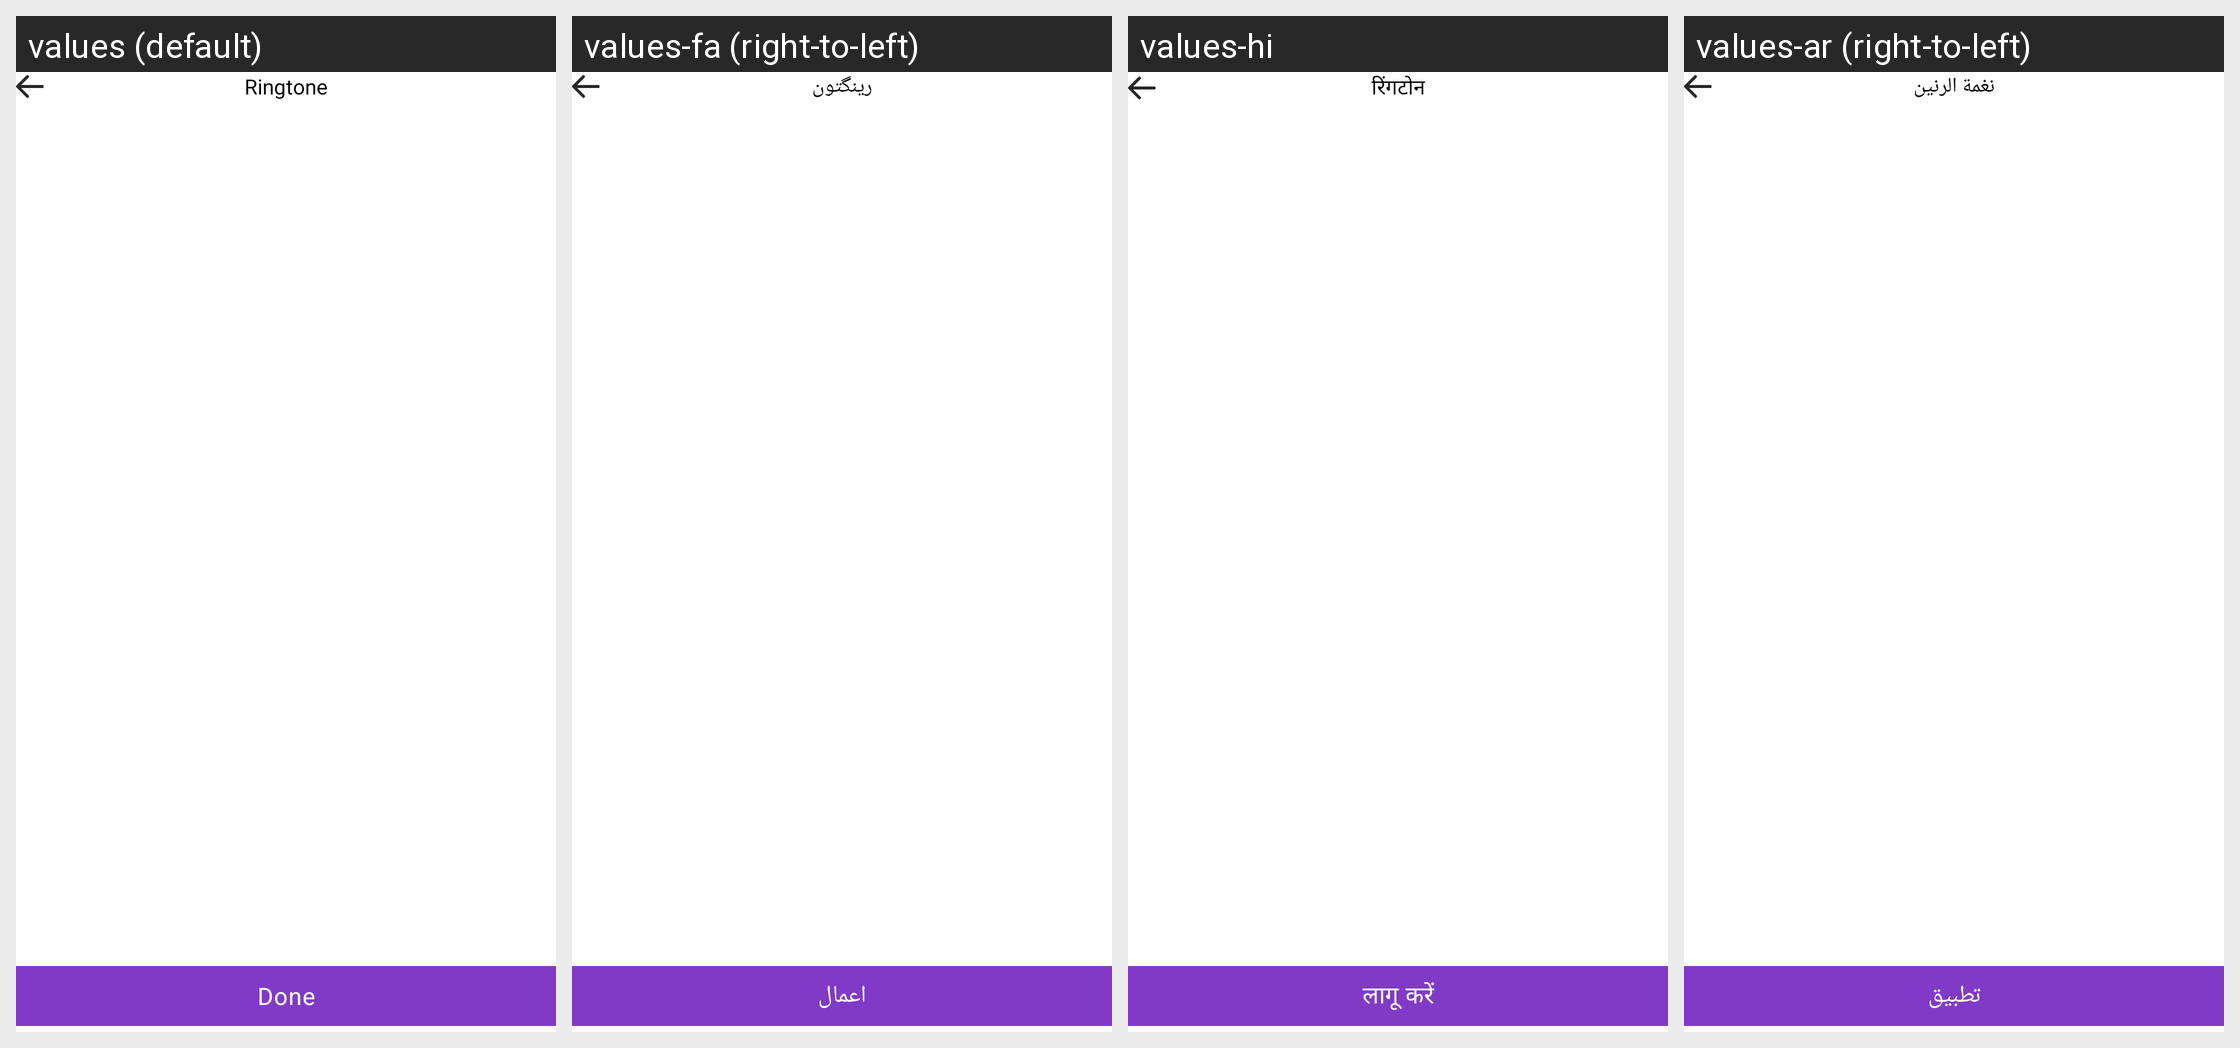

Strings drawn on this Android screen and how each of the app's shown locales translates them:
Android screen res/layout/activity_ringtone.xml rendered under 4 locales, left to right: values (default), values-fa (right-to-left), values-hi, values-ar (right-to-left). Device: Nexus 5 (rendered at 1080×1920; each locale shown at half size, 540×960, under a caption strip naming it); theme Theme.BaseApp.
Other locales in the repository, not shown: values-de, values-es, values-fr, values-it, values-ko, values-pa, values-pt.
Strings drawn on this screen, with the default value and each locale's value (text and hints the layout hard-codes, and strings that could not be matched under every locale, appear in the picture but are not listed):

ringtone
  values: Ringtone
  values-fa: رینگتون
  values-hi: रिंगटोन
  values-ar: نغمة الرنين

done
  values: Done
  values-fa: اعمال
  values-hi: लागू करें
  values-ar: تطبيق
